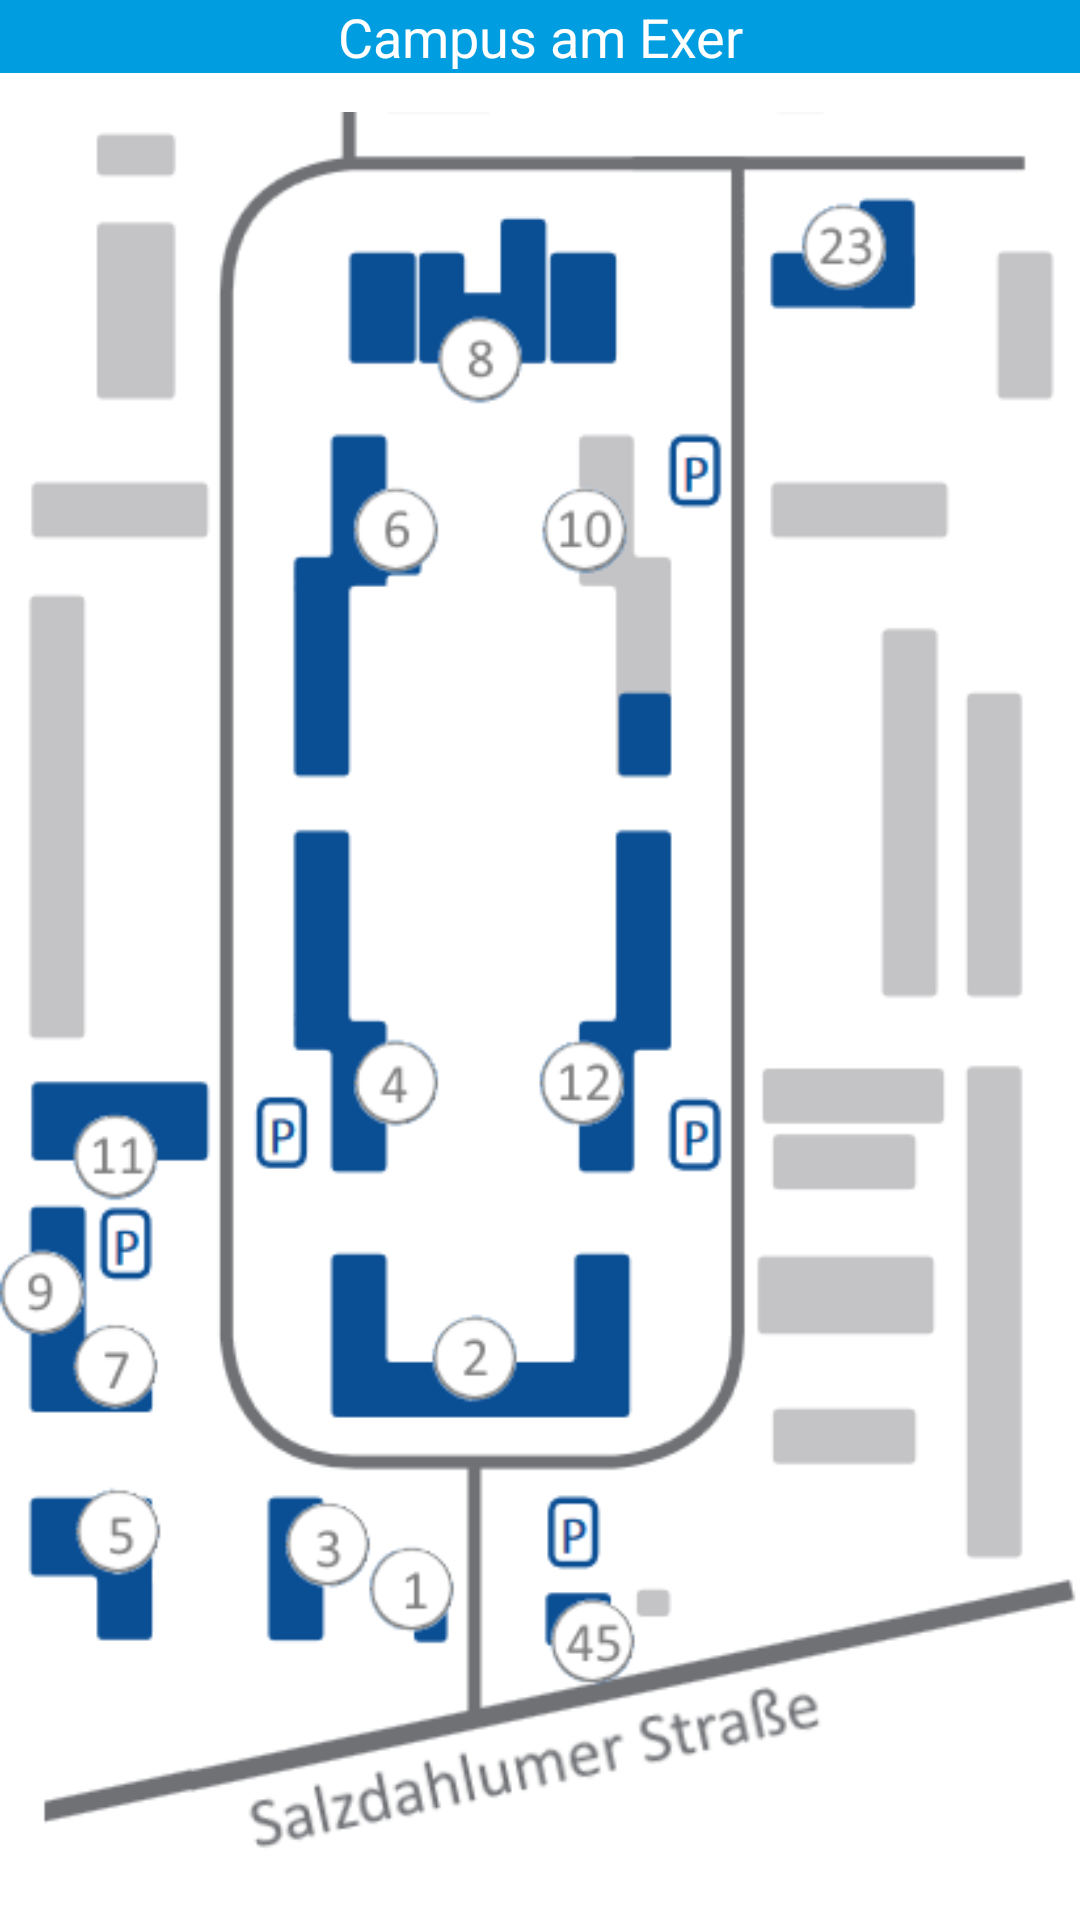

This screen was rendered from an Android layout file. Write that file and the resources it references.
<!-- AndroidManifest.xml: application theme AppTheme -->
<!-- res/layout/activity_maps_exer.xml -->
<?xml version="1.0" encoding="utf-8"?>
<RelativeLayout xmlns:android="http://schemas.android.com/apk/res/android"
    xmlns:tools="http://schemas.android.com/tools"
    android:layout_width="match_parent"
    android:layout_height="match_parent"
    android:paddingBottom="0dp"
    android:paddingLeft="0dp"
    android:paddingRight="0dp"
    android:paddingTop="0dp"
    tools:context=".Maps"
    android:background="@color/white"
    android:id="@+id/bg_map_am_exer">

    <EditText
        android:layout_width="match_parent"
        android:layout_height="wrap_content"
        android:id="@+id/editText_maps"
        android:background="@color/wolfenbuettelBlue"
        android:text="@string/campusExer"
        android:focusable="false"
        android:textColor="#ffffff"
        android:inputType="none"
        android:gravity="center"
        android:layout_gravity="left|top"
        android:layout_alignParentTop="true"
        android:layout_centerHorizontal="true" />

    <ImageView
        android:layout_width="fill_parent"
        android:layout_height="fill_parent"
        android:id="@+id/imageViewMapExer"
        android:src="@drawable/map_exer"
        android:layout_below="@+id/editText_maps"
        android:layout_alignParentStart="true"
        android:contentDescription="@string/exerMap"
        android:layout_alignParentRight="true"
        android:layout_alignParentEnd="true" />

</RelativeLayout>
<!-- resources referenced by this layout -->
<resources>
  <color name="white">#FFFFFF</color>
  <color name="wolfenbuettelBlue">#009EE0</color>
  <!-- drawable map_exer: png bitmap (drawable, 37402 bytes) -->
  <string name="campusExer">Campus am Exer</string>
  <string name="exerMap">KarteExer</string>
  <style name="AppTheme" parent="Theme.AppCompat.Light.DarkActionBar">
          
          <item name="colorPrimary">@color/wolfenbuettelBlue</item>
          <item name="colorPrimaryDark">@color/colorPrimaryDark</item>
          <item name="colorAccent">@color/colorAccent</item>
      </style>
  <color name="colorPrimaryDark">#000000</color>
  <color name="colorAccent">#FF4081</color>
</resources>
